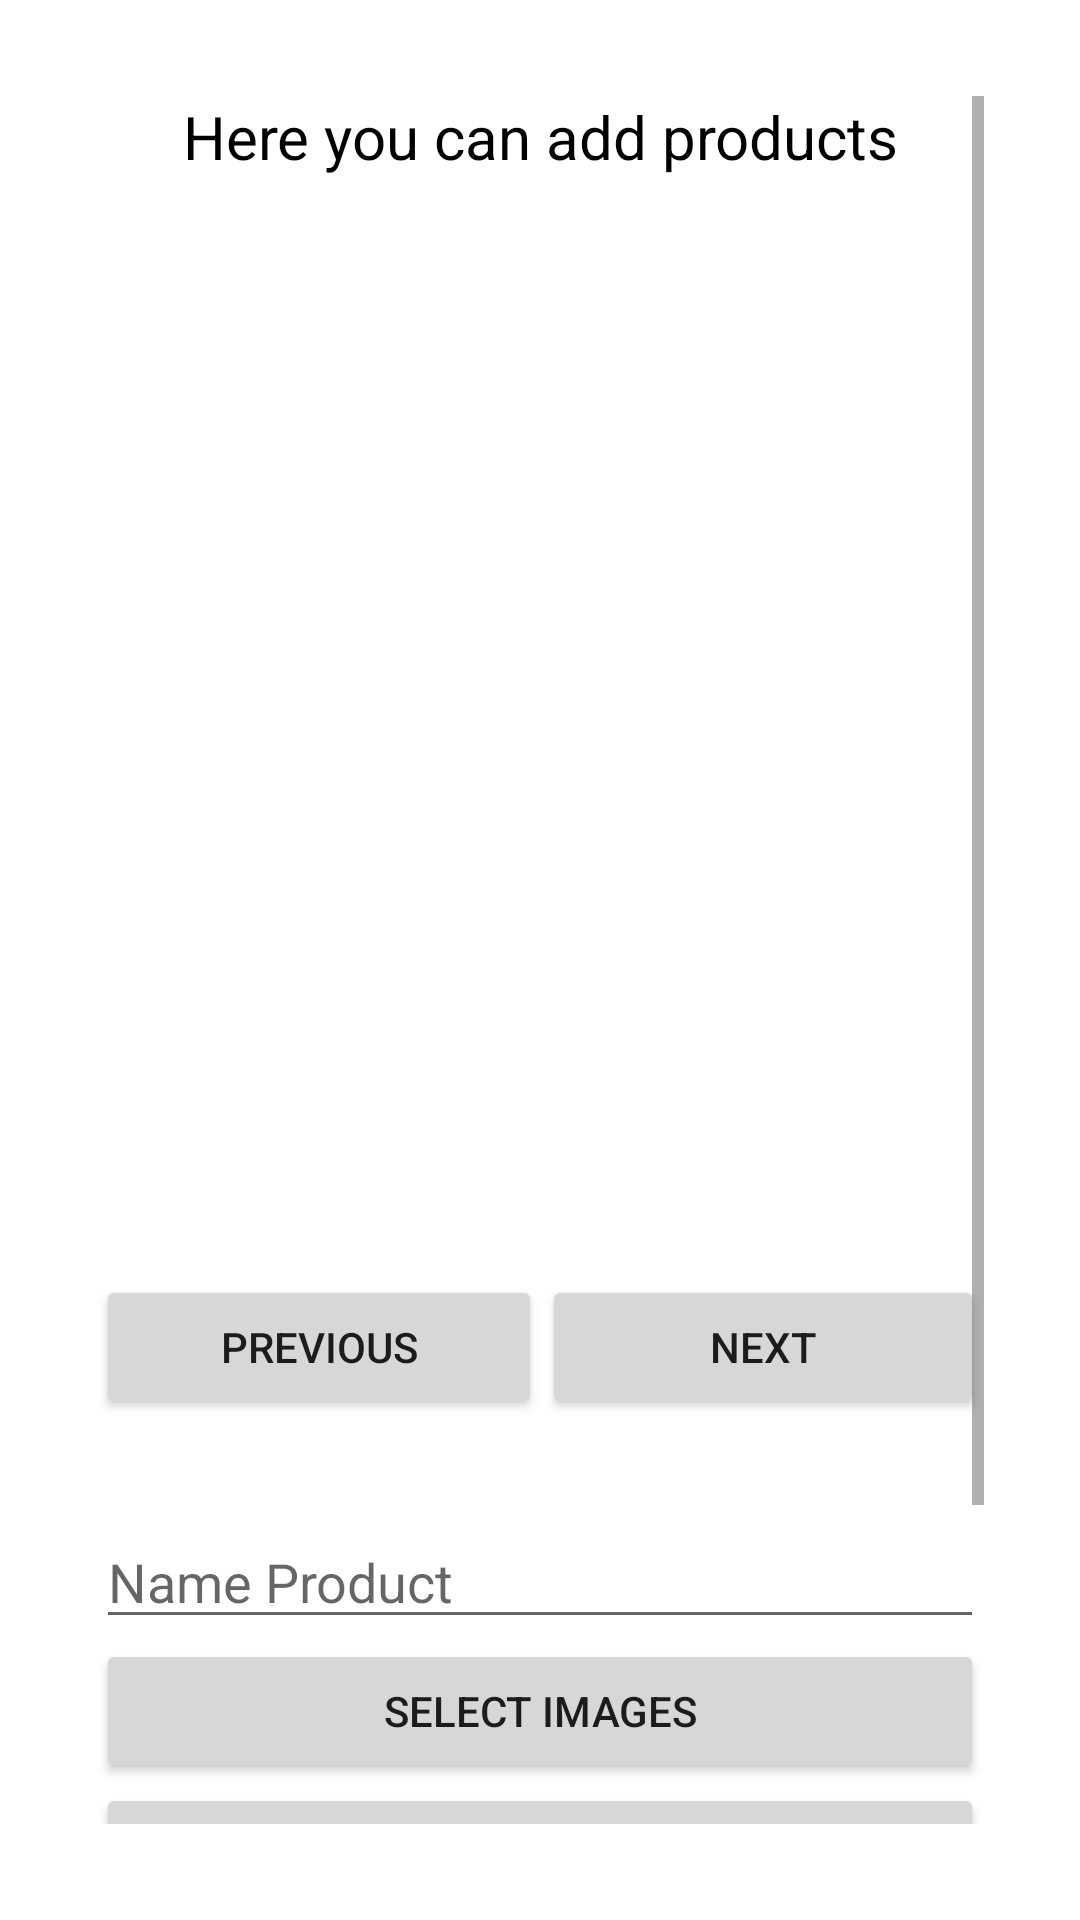

Layout XML and referenced resources for this Android screen:
<!-- AndroidManifest.xml: application theme Theme.Testalan -->
<!-- res/layout/activity_second.xml -->
<?xml version="1.0" encoding="utf-8"?>
<androidx.constraintlayout.widget.ConstraintLayout xmlns:android="http://schemas.android.com/apk/res/android"
    xmlns:app="http://schemas.android.com/apk/res-auto"
    xmlns:tools="http://schemas.android.com/tools"
    android:layout_width="match_parent"
    android:layout_height="match_parent"
    android:padding="32dp"
    tools:context=".SecondActivity">

    <ScrollView
        android:layout_width="match_parent"
        android:layout_height="match_parent">

        <LinearLayout
            android:layout_width="match_parent"
            android:layout_height="wrap_content"
            android:orientation="vertical">

            <TextView
                android:id="@+id/textView"
                android:layout_width="match_parent"
                android:layout_height="wrap_content"
                android:text="Here you can add products"
                android:textAlignment="center"
                android:textColor="@color/black"
                android:textSize="20sp" />


            <ImageView
                android:id="@+id/imgSwi"
                android:layout_width="match_parent"
                android:layout_height="350dp"
                android:layout_marginTop="16dp"

                tools:srcCompat="@tools:sample/avatars" />

            <LinearLayout
                android:layout_width="match_parent"
                android:layout_height="wrap_content"
                android:orientation="horizontal"
                android:showDividers="middle">

                <Button
                    android:id="@+id/btnPrev"
                    android:layout_width="wrap_content"
                    android:layout_height="wrap_content"
                    android:layout_weight="1"
                    android:text="Previous" />

                <Button
                    android:id="@+id/btnNext"
                    android:layout_width="wrap_content"
                    android:layout_height="wrap_content"
                    android:layout_weight="1"
                    android:text="Next"/>
            </LinearLayout>

            <EditText
                android:id="@+id/etProduct"
                android:layout_width="match_parent"
                android:layout_height="wrap_content"
                android:layout_marginTop="32dp"
                android:ems="10"
                android:hint="Name Product"
                android:inputType="textPersonName" />

            <Button
                android:id="@+id/btnGallery"
                android:layout_width="match_parent"
                android:layout_height="wrap_content"
                android:text="Select images" />

            <Button
                android:id="@+id/btnUpload"
                android:layout_width="match_parent"
                android:layout_height="wrap_content"
                android:text="Upload Image" />

            <Button
                android:id="@+id/btnProducts"
                android:layout_width="match_parent"
                android:layout_height="wrap_content"
                android:text="My Products" />

            <Button
                android:id="@+id/btnSignOut"
                android:layout_width="match_parent"
                android:layout_height="wrap_content"
                android:text="SignOut" />

        </LinearLayout>
    </ScrollView>

</androidx.constraintlayout.widget.ConstraintLayout>
<!-- resources referenced by this layout -->
<resources>
  <style name="Theme.Testalan" parent="Theme.MaterialComponents.DayNight.DarkActionBar">
          
          <item name="colorPrimary">@color/purple_500</item>
          <item name="colorPrimaryVariant">@color/purple_700</item>
          <item name="colorOnPrimary">@color/white</item>
          
          <item name="colorSecondary">@color/teal_200</item>
          <item name="colorSecondaryVariant">@color/teal_700</item>
          <item name="colorOnSecondary">@color/black</item>
          
          <item name="android:statusBarColor" tools:targetApi="l">?attr/colorPrimaryVariant</item>
          
      </style>
  <!-- not gathered from this repository: default colours our renderer supplied (Android Studio template values) -->
  <color name="purple_500">#FF6200EE</color>
  <color name="purple_700">#FF3700B3</color>
  <color name="teal_200">#FF03DAC5</color>
  <color name="teal_700">#FF018786</color>
  <color name="black">#FF000000</color>
  <color name="white">#FFFFFFFF</color>
</resources>
